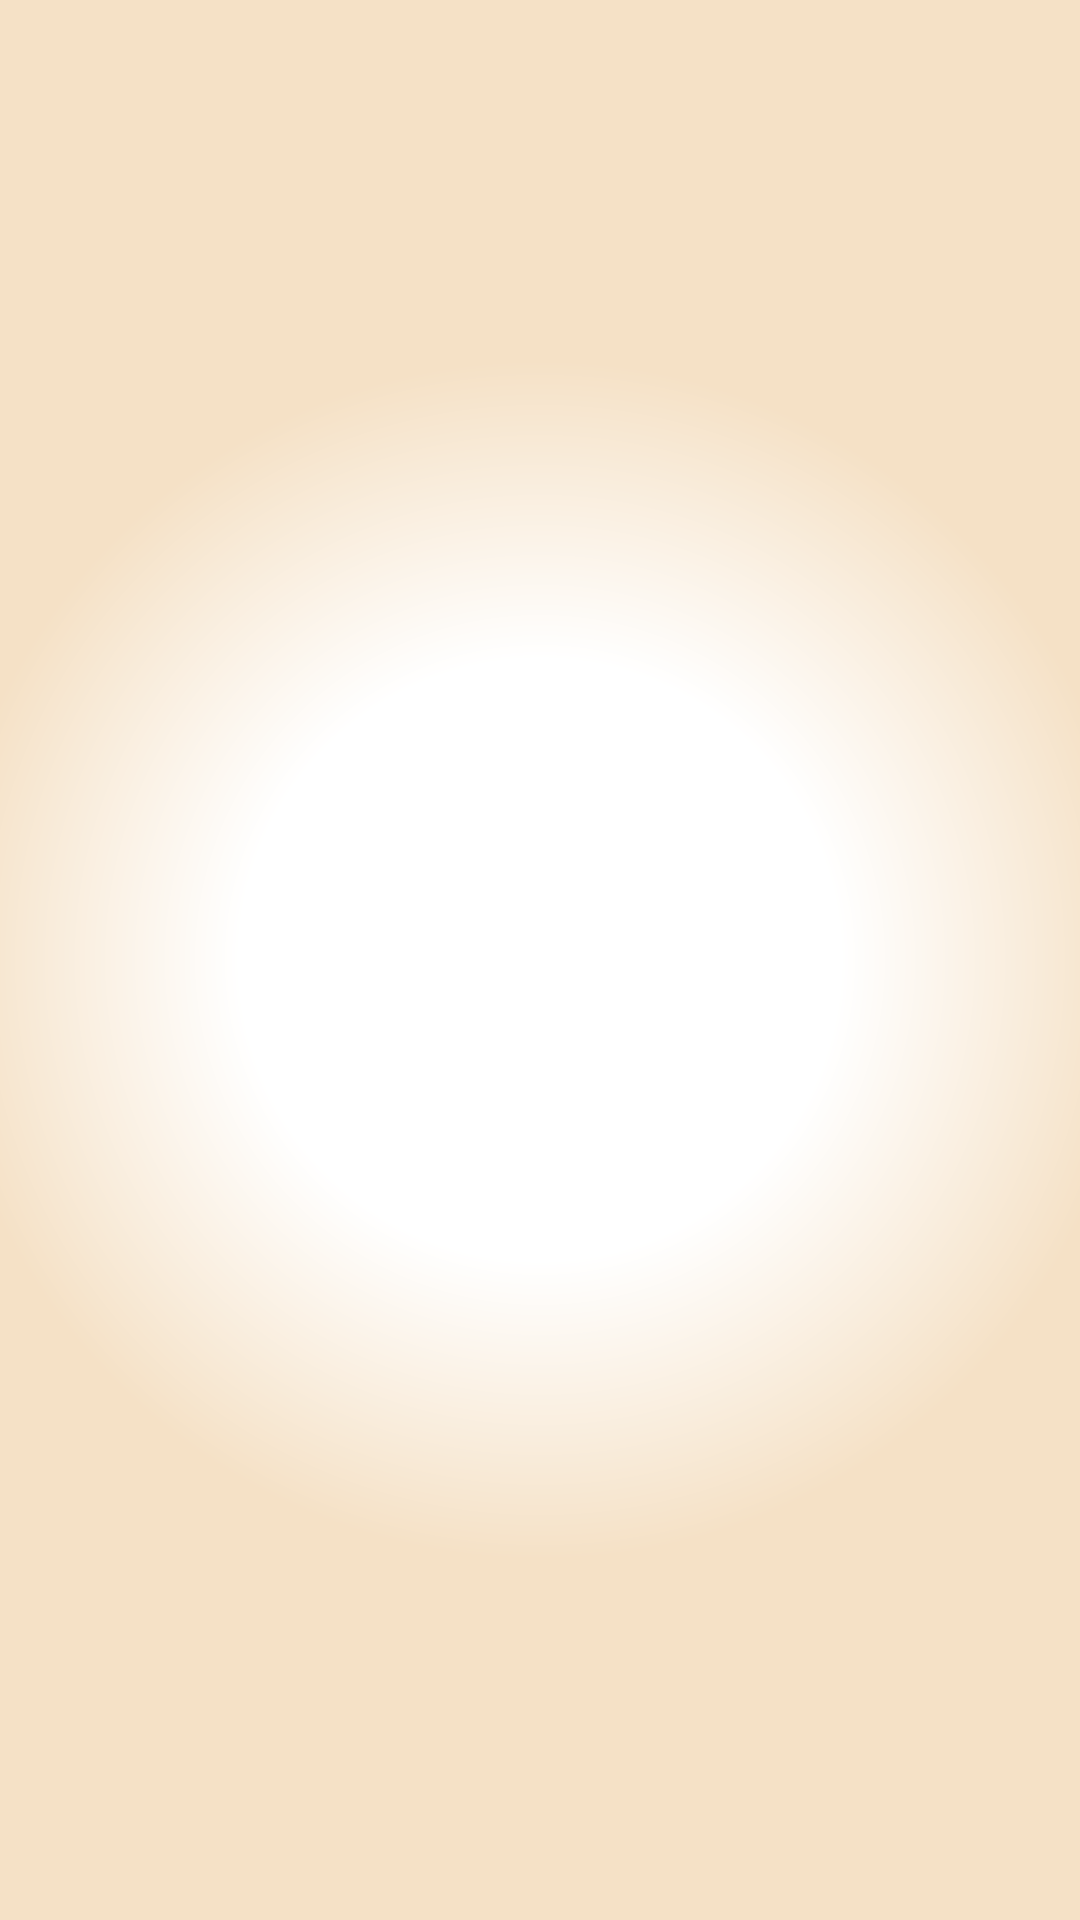

Reconstruct the res/layout file that produces this screen, plus the resources it refers to.
<!-- AndroidManifest.xml: application theme Theme.ComposeFirstTry -->
<!-- res/layout/card_dialog_row.xml -->
<?xml version="1.0" encoding="utf-8"?>
<layout xmlns:android="http://schemas.android.com/apk/res/android"
    xmlns:app="http://schemas.android.com/apk/res-auto"
    xmlns:tools="http://schemas.android.com/tools">
    <data>
        <import type="com.example.composefirsttry.giftcard.logic.cards.model.GiftCardType" />
        <import type="com.example.composefirsttry.giftcard.utils.CardUtils" />
        <variable name="cardType" type="com.example.composefirsttry.giftcard.logic.cards.model.GiftCardType"/>
    </data>
    <androidx.constraintlayout.widget.ConstraintLayout
        android:layout_width="match_parent"
        android:layout_height="match_parent"
        android:padding="6dp"
        android:background="@drawable/card_details_background">

        <ImageView
            android:id="@+id/image"
            android:layout_width="84dp"
            android:layout_height="56dp"
            app:layout_constraintTop_toTopOf="parent"
            app:layout_constraintStart_toStartOf="parent"
            android:layout_marginStart="12dp"
            tools:src="@drawable/max"
            app:loadImage="@{CardUtils.getCardImage(cardType)}"
            />

        <TextView
            android:id="@+id/name"
            android:layout_width="wrap_content"
            android:layout_height="wrap_content"
            app:layout_constraintTop_toTopOf="@+id/image"
            app:layout_constraintBottom_toBottomOf="@+id/image"
            app:layout_constraintStart_toEndOf="@id/image"
            android:layout_marginStart="12dp"
            android:textSize="@dimen/small_main_text_size"
            android:textColor="@color/dark_accent"
            android:text="@{CardUtils.getCardName(cardType)}"
            tools:text="Max"
            />

    </androidx.constraintlayout.widget.ConstraintLayout>
</layout>
<!-- resources referenced by this layout -->
<resources>
  <color name="dark_accent">#E4A148</color>
  <dimen name="small_main_text_size">16sp</dimen>
  <!-- drawable card_details_background (drawable) -->
  <?xml version="1.0" encoding="utf-8"?>
  <shape xmlns:android="http://schemas.android.com/apk/res/android">
      <gradient
          android:type="radial"
          android:gradientRadius="200dp"
          android:startColor="@color/white"
          android:centerColor="@color/white"
          android:endColor="@color/top_background_color" />
  </shape>
  <!-- drawable max: bmp bitmap (drawable, 154134 bytes) -->
  <style name="Theme.ComposeFirstTry" parent="Theme.MaterialComponents.DayNight.DarkActionBar">
          
          <item name="colorPrimary">@color/colorPrimary</item>
          <item name="colorPrimaryVariant">@color/accent</item>
          <item name="colorOnPrimary">@color/light_accent</item>
          <item name="colorAccent">@color/accent</item>
          
          <item name="colorSecondary">@color/colorSecondary</item>
          <item name="colorSecondaryVariant">@color/light_accent</item>
          <item name="colorOnSecondary">@color/black</item>
          <item name="android:textColorSecondary">@color/black</item>
          <item name="android:textColorPrimary">@color/black</item>
          
          <item name="android:statusBarColor" tools:targetApi="l">?attr/colorPrimaryVariant</item>
          
      </style>
  <color name="white">#FFFFFFFF</color>
  <color name="top_background_color">@color/light_accent</color>
  <color name="colorPrimary">@color/dark_accent</color>
  <color name="accent">@color/dark_accent</color>
  <color name="light_accent">@color/extreme_light_accent</color>
  <color name="colorSecondary">@color/dark_accent</color>
  <color name="black">#FF000000</color>
  <color name="extreme_light_accent">#F5E1C6</color>
</resources>
